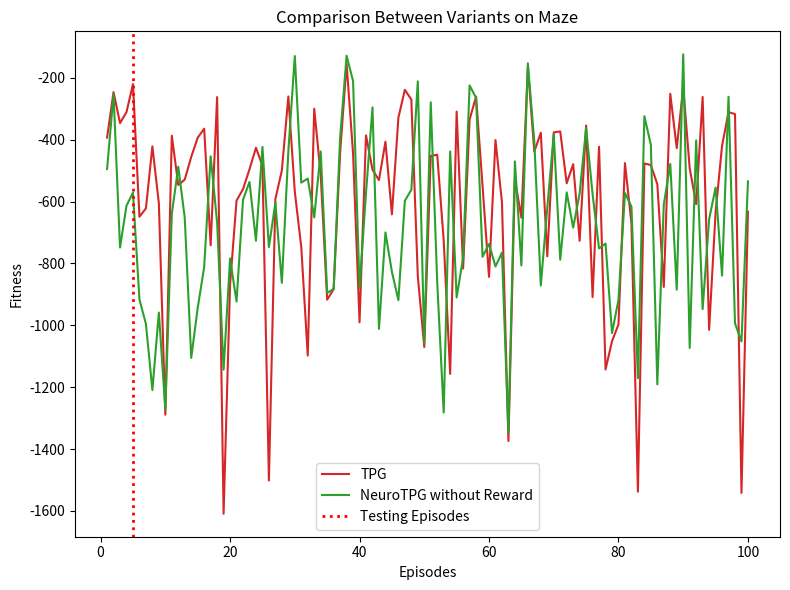

Write the Python code that produced this figure.
import numpy as np
import matplotlib.pyplot as plt

tpg = """-393.275 -246.381 -346.598 -311.098 -220.443 -649.285 -622.129 -421.658 -605.914 -1289.02 -387.204 -546.583 -529.037 -455.87 -393.756 -364.761 -741.509 -262.47 -1609.08 -868.246 -597.023 -559.963 -495.985 -426.163 -484.744 -1501.83 -591.807 -499.698 -260.475 -568.525 -747.69 -1097.89 -300.112 -514.065 -917.26 -883.461 -442.779 -154.316 -444.823 -990.399 -386.45 -497.112 -530.748 -406.901 -641.336 -329.131 -238.969 -270.382 -840.919 -1070.26 -452.532 -448.89 -725.813 -1157.11 -309.278 -816.582 -335.221 -260.934 -548.881 -843.672 -401.509 -602.578 -1374.02 -527.182 -652.153 -164.653 -438.89 -377.62 -777.108 -376.687 -373.45 -541.032 -479.287 -727.031 -354.237 -908.681 -422.953 -1142.98 -1051.65 -997.305 -475.74 -670.316 -1537.95 -476.953 -482.249 -544.145 -876.134 -251.964 -427.666 -230.909 -492.694 -608.181 -262.044 -1014.59 -635.121 -419.703 -311.323 -317.351 -1541.7 -633.128"""
neurotpg_with_reward = """-495.133 -248.214 -370.548 -315.203 -200.186 -1153.22 -1161.5 -1342.05 -1304.2 -1290.23 -807.209 -1130.6 -1304.29 -1523.61 -1007.28 -1015.33 -1189.55 -602.989 -1601.76 -1161.12 -1224.79 -967.048 -1026.17 -1327.75 -981.392 -1417.21 -1348.33 -1201.64 -992.578 -740.859 -536.338 -1060.58 -599.252 -1150.35 -1274.68 -879.543 -1441.36 -597.828 -842.5 -1213.36 -596.49 -852.087 -1407.99 -1067.07 -1208.49 -929.359 -1045.02 -1217.9 -795.194 -1059.94 -1248.09 -1376.6 -1673.35 -1124.54 -1323.28 -1123.42 -1032.99 -1280.89 -1156.27 -892.511 -854.707 -1031.98 -1349.72 -1428.58 -1123.36 -622.929 -908.643 -1159.86 -980.601 -1077.38 -1232.11 -880.355 -1072.75 -945.317 -1256.61 -848.54 -1093.42 -1181.41 -1061.42 -1044.76 -1024.15 -1526.33 -1424 -886.906 -1266.05 -1586.96 -919.685 -968.589 -985.62 -623.003 -978.924 -996.653 -769.348 -615.819 -1415.67 -1181.15 -1024.48 -900.635 -1536.38 -1191.68"""
neurotpg_without_reward = """-495.133 -253.152 -748.608 -613.622 -571.319 -916.318 -995.45 -1209.28 -958.854 -1271.55 -640.306 -487.553 -652.991 -1105.44 -944.088 -811.533 -453.908 -667.548 -1143.35 -784.338 -923.26 -594.057 -536.675 -726.634 -423.52 -747.369 -604.043 -862.851 -438.137 -129.81 -539.041 -525.77 -651.346 -438.191 -895.645 -882.578 -394.028 -128.885 -210.854 -878.887 -571.651 -295.775 -1011.59 -699.985 -827.23 -918.878 -597.787 -562.146 -211.765 -1058.29 -279.31 -861.663 -1281.96 -438.269 -910.126 -781.707 -224.903 -264.876 -778.772 -737.149 -809.977 -765.159 -1348.13 -470.247 -806.656 -153.39 -408.067 -871.452 -620.968 -382.353 -788.223 -570.507 -684.453 -573.947 -362.596 -576.107 -751.734 -735.96 -1025.1 -917.901 -572.475 -616.169 -1171.15 -324.367 -416.667 -1190.83 -609.583 -478.641 -884.946 -124.281 -1073.13 -402.376 -947.686 -657.599 -555.039 -839.466 -261.56 -994.068 -1052.17 -534.944"""

def safe_parse_floats(text):
    return [float(x) for x in text.strip().split() if x.strip() != '']

tpg  = safe_parse_floats(tpg)
neurotpg_with_reward = safe_parse_floats(neurotpg_with_reward)
neurotpg_without_reward = safe_parse_floats(neurotpg_without_reward)

x = np.arange(1, len(tpg) + 1)

plt.figure(figsize=(8, 6))
plt.plot(x, tpg, label='TPG', color='tab:red')
#plt.plot(x, neurotpg_with_reward, label='NeuroTPG with Reward', color='tab:blue')
plt.plot(x, neurotpg_without_reward, label='NeuroTPG without Reward', color='tab:green')

plt.axvline(x=5, color='red', linestyle=':', linewidth=2, label='Testing Episodes')

plt.xlabel('Episodes')
plt.ylabel('Fitness')
plt.title('Comparison Between Variants on Maze')
plt.legend()
plt.tight_layout()
plt.show()
plt.savefig("compare_episodes.pdf", format="pdf", bbox_inches="tight")
